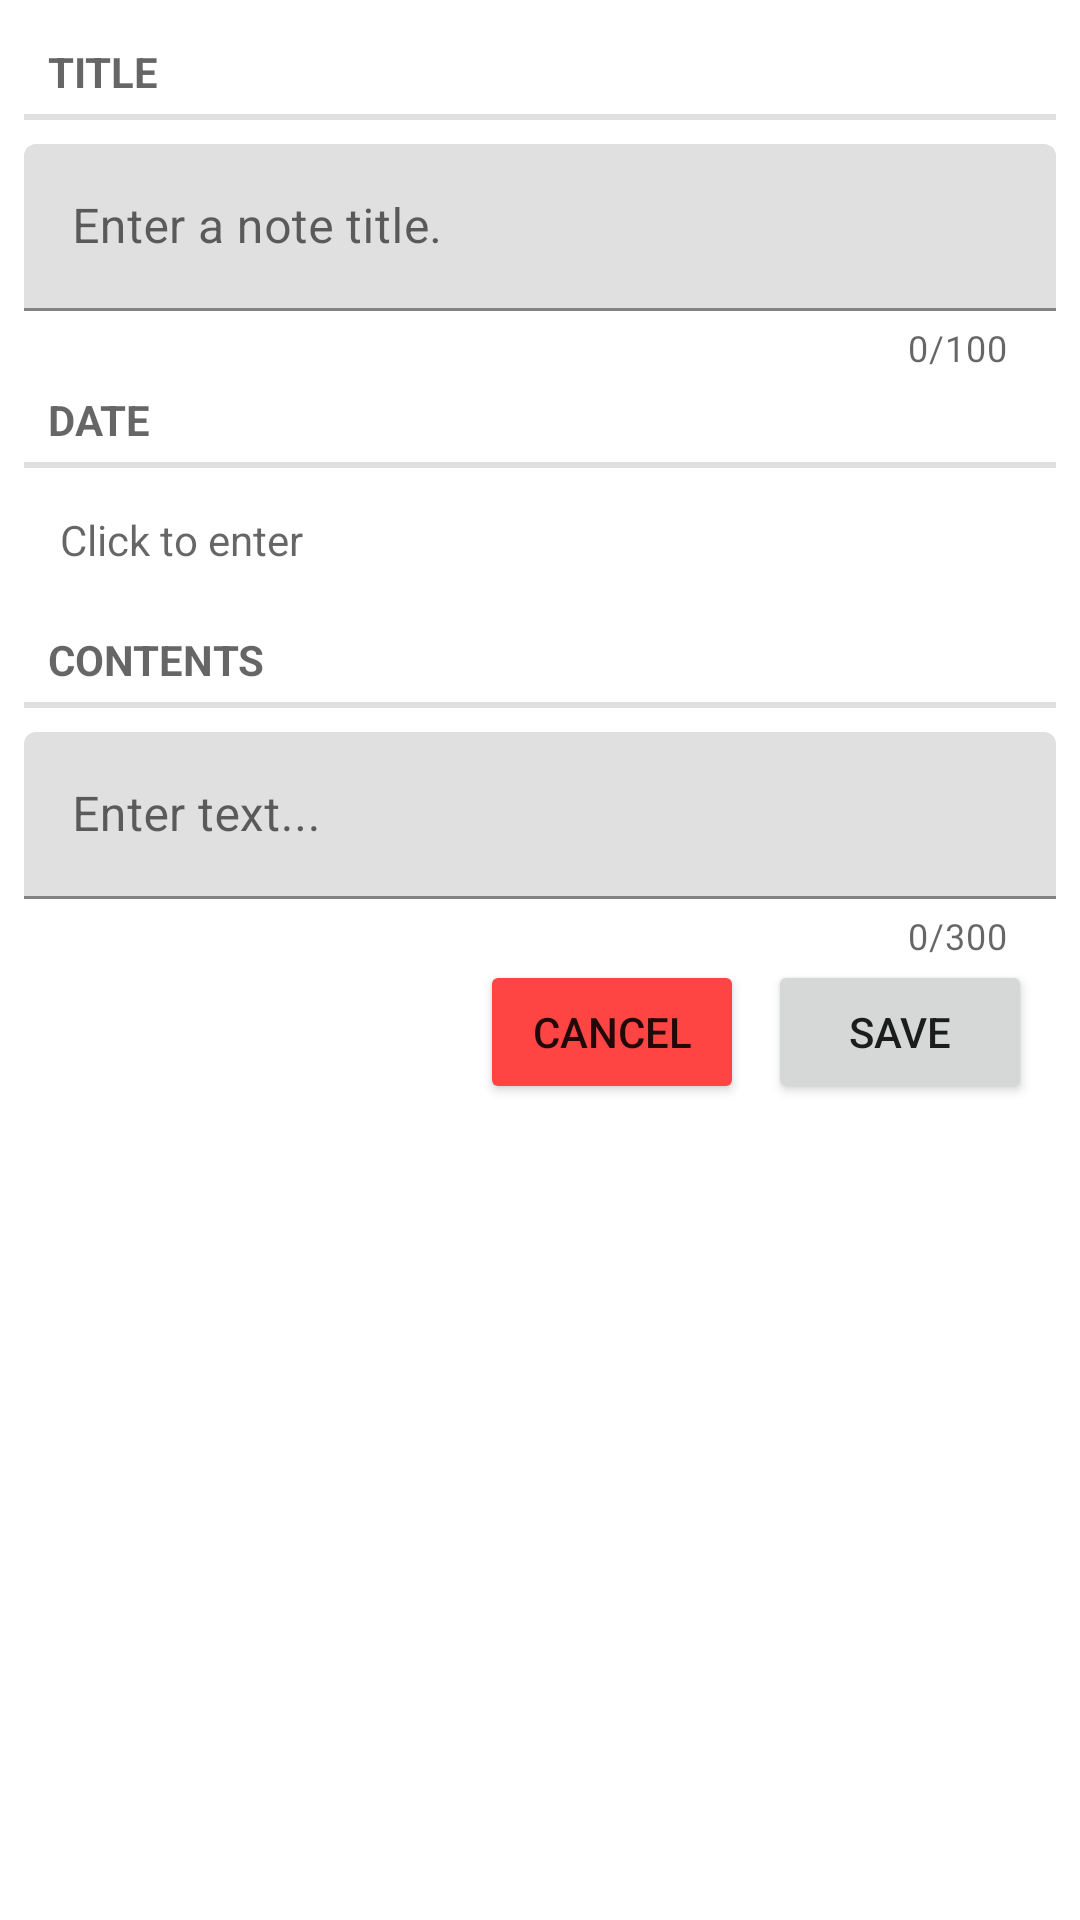

Android layout source for this screen:
<!-- AndroidManifest.xml: application theme Theme.Noteworthy -->
<!-- res/layout/fragment_note.xml -->
<?xml version="1.0" encoding="utf-8"?>
<androidx.constraintlayout.widget.ConstraintLayout
    xmlns:android="http://schemas.android.com/apk/res/android"
    xmlns:app="http://schemas.android.com/apk/res-auto"
    xmlns:tools="http://schemas.android.com/tools"
    android:layout_width="match_parent"
    android:layout_height="match_parent">

    <TextView
        android:id="@+id/title_header"
        style="?android:listSeparatorTextViewStyle"
        android:layout_width="match_parent"
        android:layout_height="wrap_content"
        android:layout_marginStart="8dp"
        android:layout_marginTop="8dp"
        android:layout_marginEnd="8dp"
        android:text="@string/note_title_header"
        app:layout_constraintEnd_toEndOf="parent"
        app:layout_constraintStart_toStartOf="parent"
        app:layout_constraintTop_toTopOf="parent" />

    <com.google.android.material.textfield.TextInputLayout
        android:id="@+id/textinputlayout_title"
        android:layout_width="match_parent"
        android:layout_height="wrap_content"
        android:hint="@string/note_title_hint"
        android:layout_margin="8dp"
        app:layout_constraintEnd_toEndOf="parent"
        app:layout_constraintStart_toStartOf="parent"
        app:counterEnabled="true"
        app:counterMaxLength="100"
        app:endIconMode="clear_text"
        app:layout_constraintTop_toBottomOf="@id/title_header">

        <com.google.android.material.textfield.TextInputEditText
            android:id="@+id/note_title"
            android:layout_width="match_parent"
            android:layout_height="wrap_content" />
    </com.google.android.material.textfield.TextInputLayout>

    <TextView
        android:id="@+id/date_header"
        style="?android:listSeparatorTextViewStyle"
        android:layout_width="match_parent"
        android:layout_height="wrap_content"
        android:layout_marginStart="8dp"
        android:layout_marginEnd="8dp"
        android:text="@string/note_date_header"
        app:layout_constraintEnd_toEndOf="parent"
        app:layout_constraintHorizontal_bias="1.0"
        app:layout_constraintStart_toStartOf="parent"
        app:layout_constraintTop_toBottomOf="@id/textinputlayout_title" />

    <Button
        android:id="@+id/note_date"
        style="?android:attr/borderlessButtonStyle"
        android:layout_width="0dp"
        android:layout_height="wrap_content"
        android:layout_marginStart="8dp"
        android:layout_marginEnd="8dp"
        android:backgroundTint="@color/white"
        android:fontFamily="sans-serif"
        android:hint="@string/note_date_hint"
        android:insetTop="0dp"
        android:insetBottom="0dp"
        android:textAlignment="viewStart"
        android:textColor="@color/black"
        app:layout_constraintEnd_toEndOf="parent"
        app:layout_constraintHorizontal_bias="1.0"
        app:layout_constraintStart_toStartOf="parent"
        app:layout_constraintTop_toBottomOf="@id/date_header" />

    <TextView
        android:id="@+id/contents_header"
        style="?android:listSeparatorTextViewStyle"
        android:layout_width="match_parent"
        android:layout_height="wrap_content"
        android:layout_marginStart="8dp"
        android:layout_marginEnd="8dp"
        android:text="@string/note_contents_header"
        app:layout_constraintEnd_toEndOf="parent"
        app:layout_constraintHorizontal_bias="1.0"
        app:layout_constraintStart_toStartOf="parent"
        app:layout_constraintTop_toBottomOf="@+id/note_date" />

    <com.google.android.material.textfield.TextInputLayout
        android:id="@+id/textinputlayout_contents"
        android:layout_width="match_parent"
        android:layout_height="wrap_content"
        android:hint="@string/note_contents_hint"
        android:layout_margin="8dp"
        app:layout_constraintEnd_toEndOf="parent"
        app:layout_constraintStart_toStartOf="parent"
        app:counterEnabled="true"
        app:counterMaxLength="300"
        app:endIconMode="clear_text"
        app:layout_constraintTop_toBottomOf="@id/contents_header">

        <com.google.android.material.textfield.TextInputEditText
            android:id="@+id/note_contents"
            android:layout_width="match_parent"
            android:layout_height="wrap_content" />
    </com.google.android.material.textfield.TextInputLayout>

    <Button
        android:id="@+id/save_button"
        android:layout_width="wrap_content"
        android:layout_height="wrap_content"
        android:layout_marginEnd="16dp"
        android:text="@string/save"
        app:icon="@android:drawable/ic_menu_save"
        app:layout_constraintEnd_toEndOf="parent"
        app:layout_constraintTop_toBottomOf="@+id/textinputlayout_contents" />

    <Button
        android:id="@+id/cancel_button"
        android:layout_width="wrap_content"
        android:layout_height="wrap_content"
        android:layout_marginEnd="8dp"
        android:backgroundTint="@android:color/holo_red_light"
        android:text="@string/cancel"
        app:icon="@android:drawable/ic_delete"
        app:layout_constraintEnd_toStartOf="@id/save_button"
        app:layout_constraintTop_toTopOf="@id/save_button" />

</androidx.constraintlayout.widget.ConstraintLayout>
<!-- resources referenced by this layout -->
<resources>
  <string name="cancel">Cancel</string>
  <string name="note_contents_header">Contents</string>
  <string name="note_contents_hint">Enter text...</string>
  <string name="note_date_header">Date</string>
  <string name="note_date_hint">Click to enter</string>
  <string name="note_title_header">Title</string>
  <string name="note_title_hint">Enter a note title.</string>
  <string name="save">Save</string>
  <style name="Theme.Noteworthy" parent="Theme.MaterialComponents.DayNight.DarkActionBar">
          
          <item name="colorPrimary">@color/purple_500</item>
          <item name="colorPrimaryVariant">@color/purple_700</item>
          <item name="colorOnPrimary">@color/white</item>
          
          <item name="colorSecondary">@color/teal_200</item>
          <item name="colorSecondaryVariant">@color/teal_700</item>
          <item name="colorOnSecondary">@color/black</item>
          
          <item name="android:statusBarColor" tools:targetApi="l">?attr/colorPrimaryVariant</item>
          
      </style>
  <!-- not gathered from this repository: default colours our renderer supplied (Android Studio template values) -->
  <color name="purple_500">#FF6200EE</color>
  <color name="purple_700">#FF3700B3</color>
  <color name="teal_200">#FF03DAC5</color>
  <color name="teal_700">#FF018786</color>
  <color name="black">#FF000000</color>
  <color name="white">#FFFFFFFF</color>
</resources>
